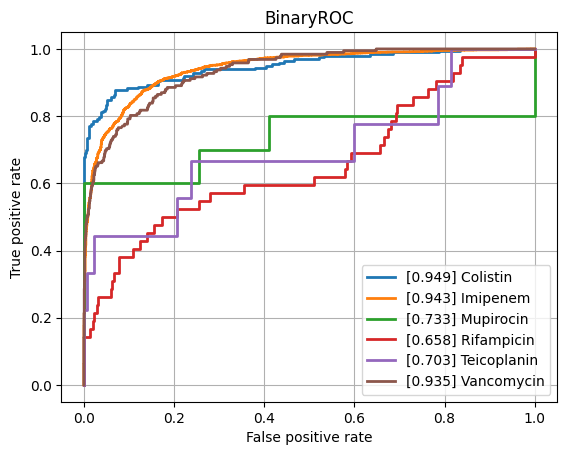

Data behind this chart, as committed beside it:
class, ROCAUC, n_positives, n_negatives
Amikacin, 0.795, 114, 805
Amoxicillin-Clavulanic acid, 0.8358, 1516, 1085
Ampicillin, 0.8548, 2827, 601
Ampicillin-Amoxicillin, 0.8418, 1209, 42
Cefazolin, 0.8655, 116, 58
Cefepime, 0.8307, 987, 1757
Cefpodoxime, 0.8091, 44, 30
Ceftazidime, 0.8253, 1320, 1941
Ceftriaxone, 0.8036, 1193, 1694
Cefuroxime, 0.9032, 878, 129
Ciprofloxacin, 0.7945, 2433, 3498
Clindamycin, 0.8512, 1357, 491
Colistin, 0.9492, 196, 446
Cotrimoxazole, 0.8125, 3092, 3641
Ertapenem, 0.7692, 35, 861
Erythromycin, 0.8493, 1203, 341
Fosfomycin, 0.7947, 389, 755
Fosfomycin-Trometamol, 0.7386, 27, 34
Fusidic acid, 0.7959, 128, 141
Gentamicin, 0.9024, 3137, 1794
Imipenem, 0.9425, 2793, 3115
Levofloxacin, 0.8159, 613, 675
Meropenem, 0.8758, 795, 3153
Mupirocin, 0.7333, 10, 39
Nitrofurantoin, 0.7851, 36, 186
Norfloxacin, 0.7782, 27, 85
Oxacillin, 0.8281, 424, 282
Penicillin, 0.8904, 457, 43
Piperacillin-Tazobactam, 0.8197, 2058, 2514
Rifampicin, 0.658, 42, 776
Teicoplanin, 0.7026, 9, 130
Tetracycline, 0.7784, 312, 447
Tobramycin, 0.7782, 140, 531
Vancomycin, 0.935, 192, 2107
micro, 0.8803, , 
macro, 0.8219, , 
